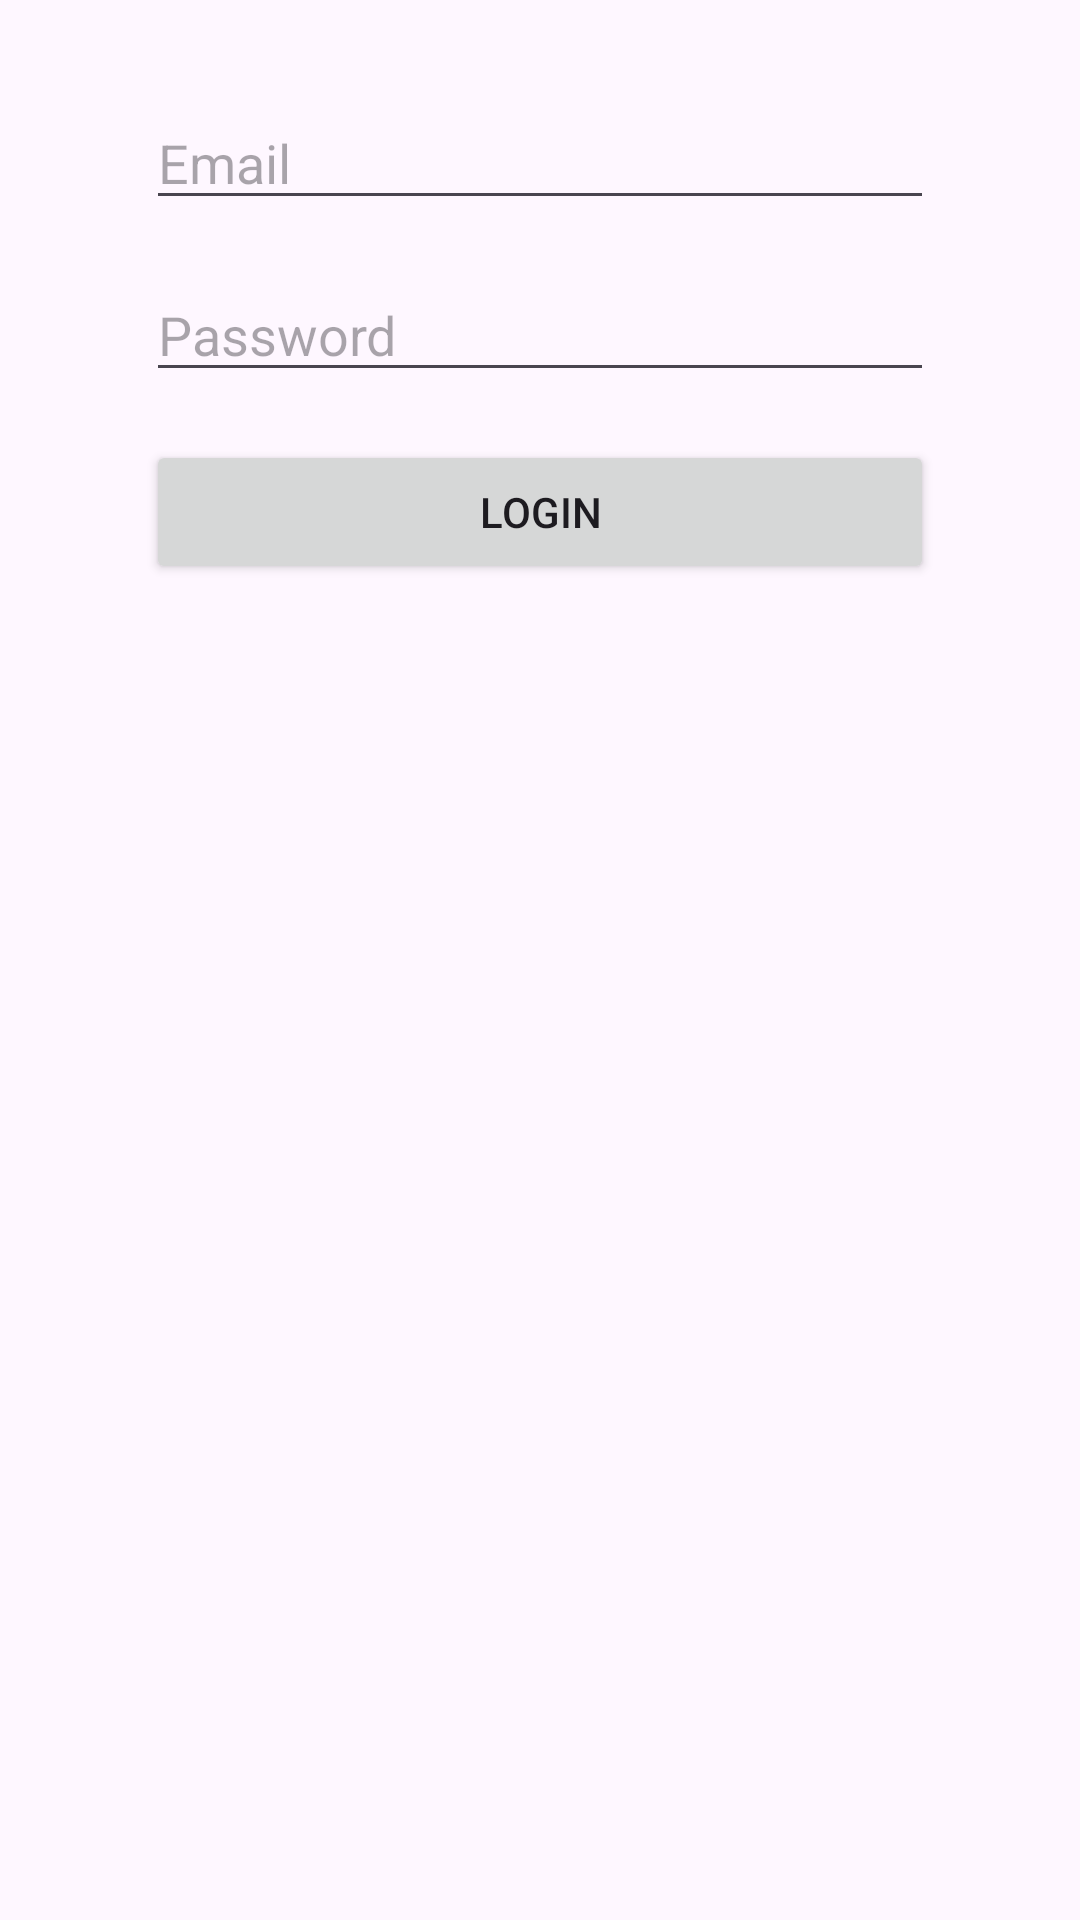

The Android layout XML behind this screen, and the referenced resources:
<!-- AndroidManifest.xml: application theme Theme.Student_Reward -->
<!-- res/layout/activity_login.xml -->
<?xml version="1.0" encoding="utf-8"?>
<androidx.constraintlayout.widget.ConstraintLayout xmlns:android="http://schemas.android.com/apk/res/android"
    xmlns:app="http://schemas.android.com/apk/res-auto"
    xmlns:tools="http://schemas.android.com/tools"
    android:layout_width="match_parent"
    android:layout_height="match_parent"
    android:padding="16dp"
    tools:context=".LoginActivity">

    <EditText
        android:id="@+id/editTextEmail"
        android:layout_width="0dp"
        android:layout_height="wrap_content"
        android:hint="Email"
        android:inputType="textEmailAddress"
        app:layout_constraintTop_toTopOf="parent"
        app:layout_constraintStart_toStartOf="parent"
        app:layout_constraintEnd_toEndOf="parent"
        app:layout_constraintWidth_percent="0.8"
        android:layout_marginTop="16dp" />

    <EditText
        android:id="@+id/editTextPassword"
        android:layout_width="0dp"
        android:layout_height="wrap_content"
        android:hint="Password"
        android:inputType="textPassword"
        app:layout_constraintTop_toBottomOf="@+id/editTextEmail"
        app:layout_constraintStart_toStartOf="parent"
        app:layout_constraintEnd_toEndOf="parent"
        app:layout_constraintWidth_percent="0.8"
        android:layout_marginTop="16dp" />

    <Button
        android:id="@+id/btnLogin"
        android:layout_width="0dp"
        android:layout_height="wrap_content"
        android:text="Login"
        app:layout_constraintTop_toBottomOf="@+id/editTextPassword"
        app:layout_constraintStart_toStartOf="parent"
        app:layout_constraintEnd_toEndOf="parent"
        app:layout_constraintWidth_percent="0.8"
        android:layout_marginTop="16dp" />

    <TextView
        android:id="@+id/txtLastScannedBarcode"
        android:layout_width="wrap_content"
        android:layout_height="wrap_content"
        android:text=""
        android:textColor="@android:color/black"
        android:textSize="18sp"
        app:layout_constraintTop_toBottomOf="@id/btnLogin"
        app:layout_constraintStart_toStartOf="parent"
        app:layout_constraintEnd_toEndOf="parent"
        android:layout_marginTop="16dp"/>
</androidx.constraintlayout.widget.ConstraintLayout>
<!-- resources referenced by this layout -->
<resources>
  <style name="Theme.Student_Reward" parent="Base.Theme.Student_Reward" />
  <style name="Base.Theme.Student_Reward" parent="Theme.Material3.DayNight.NoActionBar">
          
          
      </style>
</resources>
